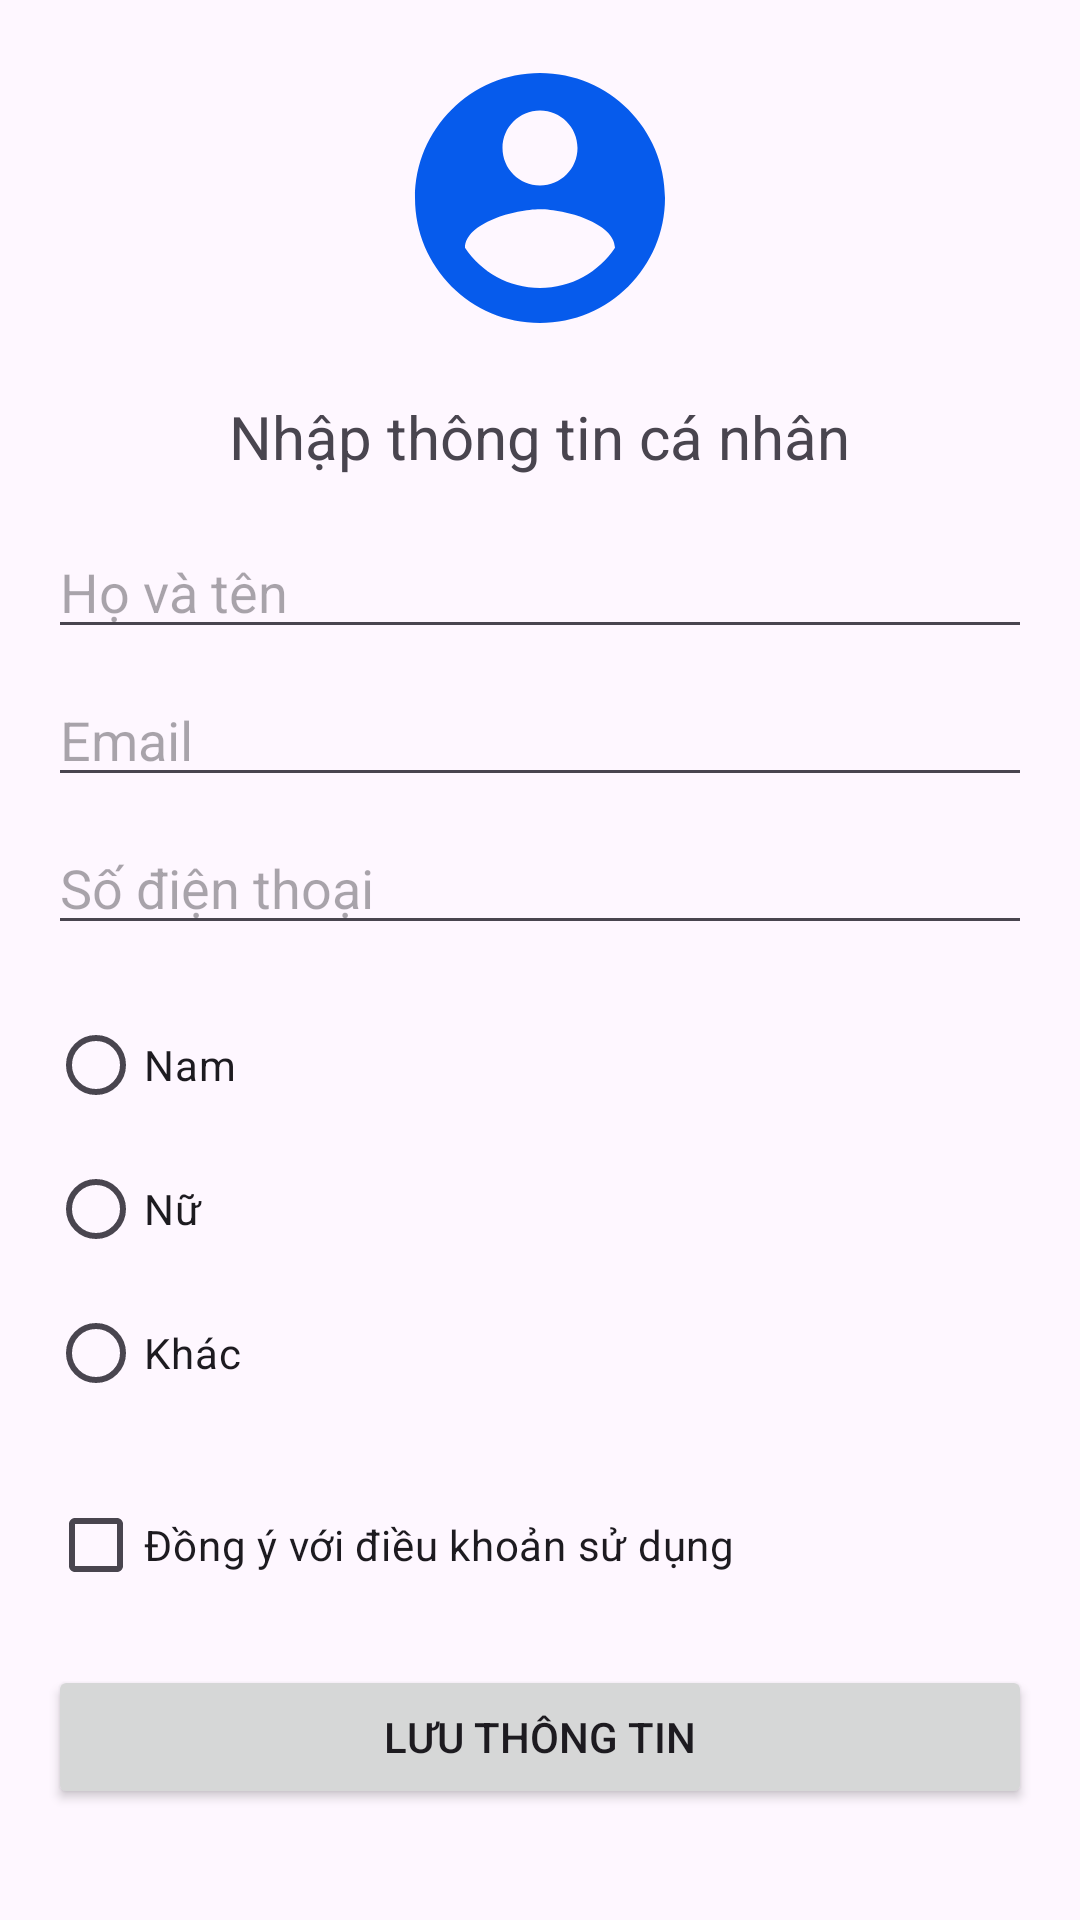

Produce the Android XML layout that renders to this screen, including the resource entries it uses.
<!-- AndroidManifest.xml: application theme Theme.Buoi3Bai1 -->
<!-- res/layout/activity_main.xml -->
<LinearLayout
    xmlns:android="http://schemas.android.com/apk/res/android"
    android:layout_width="match_parent"
    android:layout_height="match_parent"
    android:orientation="vertical"
    android:padding="16dp">

    
    <ImageView
        android:id="@+id/avatarImageView"
        android:layout_width="100dp"
        android:layout_height="100dp"
        android:layout_gravity="center"
        android:src="@drawable/baseline_account_circle_24" />

    
    <TextView
        android:id="@+id/titleTextView"
        android:layout_width="wrap_content"
        android:layout_height="wrap_content"
        android:layout_gravity="center"
        android:text="Nhập thông tin cá nhân"
        android:textSize="20sp"
        android:layout_marginTop="16dp"/>

    
    <EditText
        android:id="@+id/fullNameEditText"
        android:layout_width="match_parent"
        android:layout_height="wrap_content"
        android:hint="Họ và tên"
        android:layout_marginTop="16dp" />

    
    <EditText
        android:id="@+id/emailEditText"
        android:layout_width="match_parent"
        android:layout_height="wrap_content"
        android:hint="Email"
        android:layout_marginTop="8dp" />

    
    <EditText
        android:id="@+id/phoneEditText"
        android:layout_width="match_parent"
        android:layout_height="wrap_content"
        android:hint="Số điện thoại"
        android:layout_marginTop="8dp" />

    
    <RadioGroup
        android:id="@+id/genderRadioGroup"
        android:layout_width="match_parent"
        android:layout_height="wrap_content"
        android:layout_marginTop="16dp">

        <RadioButton
            android:id="@+id/maleRadioButton"
            android:layout_width="wrap_content"
            android:layout_height="wrap_content"
            android:text="Nam" />

        <RadioButton
            android:id="@+id/femaleRadioButton"
            android:layout_width="wrap_content"
            android:layout_height="wrap_content"
            android:text="Nữ" />

        <RadioButton
            android:id="@+id/otherRadioButton"
            android:layout_width="wrap_content"
            android:layout_height="wrap_content"
            android:text="Khác" />
    </RadioGroup>

    
    <CheckBox
        android:id="@+id/termsCheckBox"
        android:layout_width="wrap_content"
        android:layout_height="wrap_content"
        android:text="Đồng ý với điều khoản sử dụng"
        android:layout_marginTop="16dp"/>

    
    <Button
        android:id="@+id/saveButton"
        android:layout_width="match_parent"
        android:layout_height="wrap_content"
        android:text="Lưu thông tin"
        android:layout_marginTop="16dp" />

    
    <androidx.recyclerview.widget.RecyclerView
        android:id="@+id/userInfoRecyclerView"
        android:layout_width="match_parent"
        android:layout_height="wrap_content"
        android:layout_marginTop="16dp" />
</LinearLayout>
<!-- resources referenced by this layout -->
<resources>
  <!-- drawable baseline_account_circle_24 (drawable) -->
  <vector xmlns:android="http://schemas.android.com/apk/res/android" android:height="100dp" android:tint="#065BEC" android:viewportHeight="24" android:viewportWidth="24" android:width="100dp">
        
      <path android:fillColor="@android:color/white" android:pathData="M12,2C6.48,2 2,6.48 2,12s4.48,10 10,10 10,-4.48 10,-10S17.52,2 12,2zM12,5c1.66,0 3,1.34 3,3s-1.34,3 -3,3 -3,-1.34 -3,-3 1.34,-3 3,-3zM12,19.2c-2.5,0 -4.71,-1.28 -6,-3.22 0.03,-1.99 4,-3.08 6,-3.08 1.99,0 5.97,1.09 6,3.08 -1.29,1.94 -3.5,3.22 -6,3.22z"/>
      
  </vector>
  <style name="Theme.Buoi3Bai1" parent="Base.Theme.Buoi3Bai1" />
  <style name="Base.Theme.Buoi3Bai1" parent="Theme.Material3.DayNight.NoActionBar">
          
          
      </style>
</resources>
